Photos from the image-classification dataset "Augmentation" in the GitHub repository Priyanah/Cervical-Cancer-Using-Machine-Learning. Its 7 classes are: carcinoma in situ, light dysplastic, moderate dysplastic, normal columnar, normal intermediate, normal superficial, severe dysplastic.

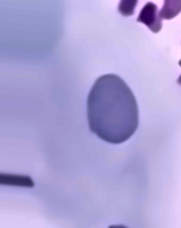
Label: normal intermediate

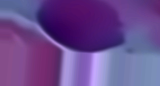
Label: severe dysplastic

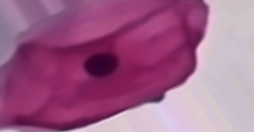
Label: normal superficial

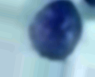
Label: moderate dysplastic

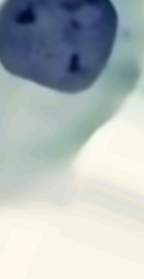
Label: light dysplastic

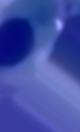
Label: normal columnar
